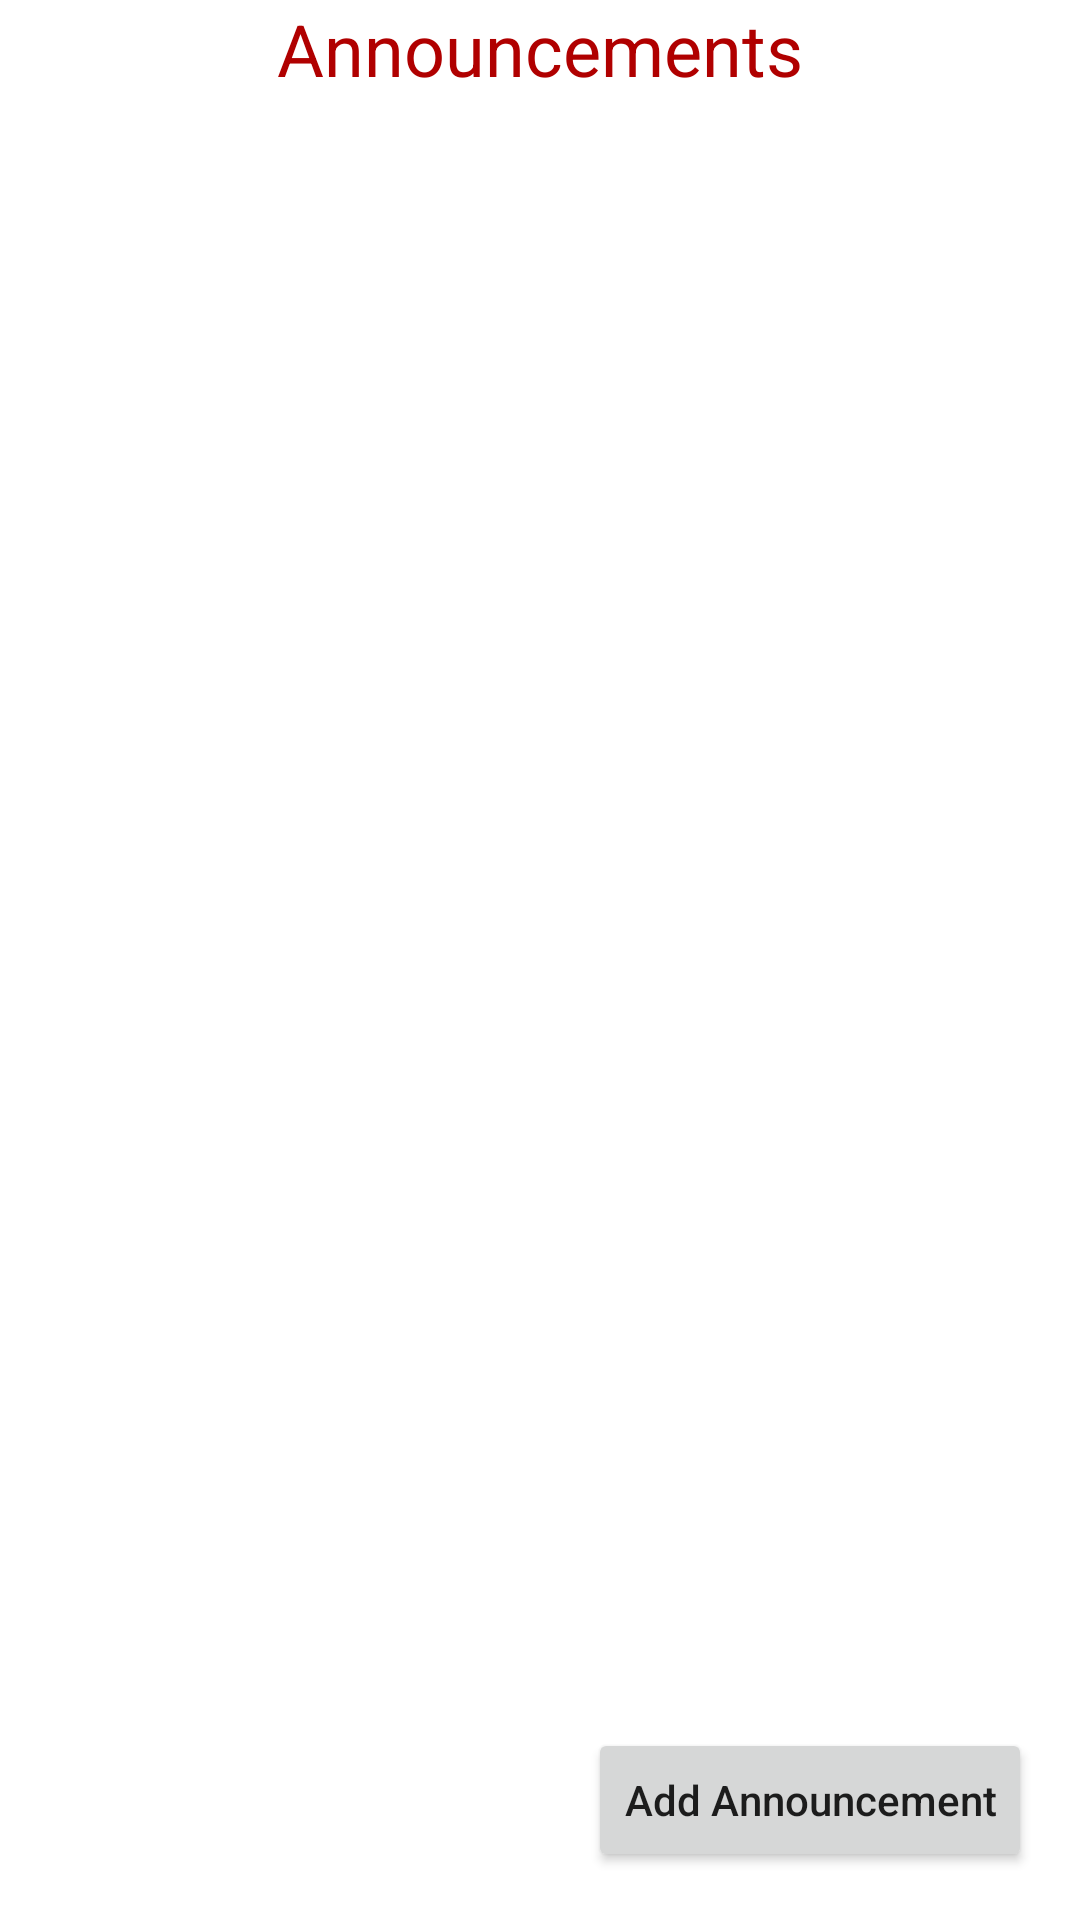

The Android layout XML behind this screen, and the referenced resources:
<!-- AndroidManifest.xml: application theme Theme.MobilOdev -->
<!-- res/layout/fragment_announcement_list.xml -->
<?xml version="1.0" encoding="utf-8"?>
<androidx.constraintlayout.widget.ConstraintLayout xmlns:android="http://schemas.android.com/apk/res/android"
    xmlns:app="http://schemas.android.com/apk/res-auto"
    xmlns:tools="http://schemas.android.com/tools"
    android:layout_width="match_parent"
    android:layout_height="match_parent"
    tools:context=".MainActivity">

    <TextView
        android:id="@+id/title_textview"
        android:layout_width="wrap_content"
        android:layout_height="wrap_content"
        android:text="@string/announcements"
        android:textSize="24sp"
        android:textColor="@color/red"
        app:layout_constraintBottom_toTopOf="@+id/list"
        app:layout_constraintStart_toStartOf="@+id/list"
        app:layout_constraintEnd_toEndOf="@+id/list"
        app:layout_constraintTop_toTopOf="parent" />

    <androidx.recyclerview.widget.RecyclerView
        android:id="@+id/list"
        android:name="com.example.mobilproje"
        android:layout_width="0dp"
        android:layout_height="0dp"
        app:layout_constraintBottom_toTopOf="@+id/add_announcement_button"
        app:layout_constraintEnd_toEndOf="parent"
        app:layout_constraintStart_toStartOf="parent"
        app:layout_constraintTop_toBottomOf="@+id/title_textview"
        app:layoutManager="LinearLayoutManager"
        tools:listitem="@layout/fragment_announcement" />

    <Button
        android:id="@+id/add_announcement_button"
        android:layout_width="wrap_content"
        android:layout_height="wrap_content"
        android:layout_margin="16dp"
        android:textAllCaps="false"
        android:layout_marginTop="16dp"
        android:text="@string/add_announcement"
        app:layout_constraintBottom_toBottomOf="parent"
        app:layout_constraintEnd_toEndOf="parent" />

</androidx.constraintlayout.widget.ConstraintLayout>
<!-- res/layout/fragment_announcement.xml (included above) -->
<?xml version="1.0" encoding="utf-8"?>
<LinearLayout xmlns:android="http://schemas.android.com/apk/res/android"
    android:layout_width="match_parent"
    android:id="@+id/baseLinear"
    android:layout_height="wrap_content"
    android:orientation="horizontal">


    <ImageView
        android:layout_width="wrap_content"
        android:layout_height="wrap_content"
        android:layout_gravity="center_vertical"
        android:background="@drawable/password_24"/>
    <LinearLayout
        android:id="@+id/parentLinear"
        android:layout_width="match_parent"
        android:layout_height="wrap_content"
        android:orientation="vertical">
        <LinearLayout
            android:id="@+id/upperLinear"
            android:layout_width="match_parent"
            android:layout_height="wrap_content"
            android:orientation = "horizontal">
            <TextView
                android:id="@+id/upperLinearTitle"
                android:layout_width="wrap_content"
                android:fontFamily="sans-serif-black"
                android:layout_height="wrap_content"
                android:layout_margin="@dimen/text_margin"
                android:text="Message"
                android:textAppearance="?attr/textAppearanceListItem" />

            <TextView
                android:id="@+id/upperLinearText"
                android:layout_width="match_parent"
                android:layout_height="wrap_content"
                android:text="asdsda"
                android:layout_margin="@dimen/text_margin"
                android:textAppearance="?attr/textAppearanceListItem" />

        </LinearLayout>
        <LinearLayout
            android:layout_width="match_parent"
            android:id="@+id/lowerLinear"
            android:layout_height="wrap_content"
            android:orientation = "horizontal">
            <TextView
                android:id="@+id/lowerLinearTitle"
                android:layout_width="wrap_content"
                android:layout_height="wrap_content"
                android:layout_margin="@dimen/text_margin"
                android:fontFamily="sans-serif-black"
                android:text="Date"
                android:textAppearance="?attr/textAppearanceListItem" />

            <TextView
                android:id="@+id/lowerLinearText"
                android:layout_width="match_parent"
                android:layout_height="wrap_content"
                android:text="asdsda"
                android:layout_margin="@dimen/text_margin"
                android:textAppearance="?attr/textAppearanceListItem" />

        </LinearLayout>
    </LinearLayout>



</LinearLayout>
<!-- resources referenced by this layout -->
<resources>
  <color name="red">#FFB00000</color>
  <dimen name="text_margin">16dp</dimen>
  <string name="add_announcement">Add Announcement</string>
  <string name="announcements">Announcements</string>
  <style name="Theme.MobilOdev" parent="Theme.MaterialComponents.DayNight.DarkActionBar">
          
          <item name="colorPrimary">@color/purple_500</item>
          <item name="colorPrimaryVariant">@color/purple_700</item>
          <item name="colorOnPrimary">@color/white</item>
          
          <item name="colorSecondary">@color/teal_200</item>
          <item name="colorSecondaryVariant">@color/teal_700</item>
          <item name="colorOnSecondary">@color/black</item>
          
          <item name="android:statusBarColor" tools:targetApi="l">?attr/colorPrimaryVariant</item>
          
      </style>
  <color name="purple_500">#FF6200EE</color>
  <color name="purple_700">#FF3700B3</color>
  <color name="white">#FFFFFFFF</color>
  <color name="teal_200">#FF03DAC5</color>
  <color name="teal_700">#FF018786</color>
  <color name="black">#FF000000</color>
</resources>
